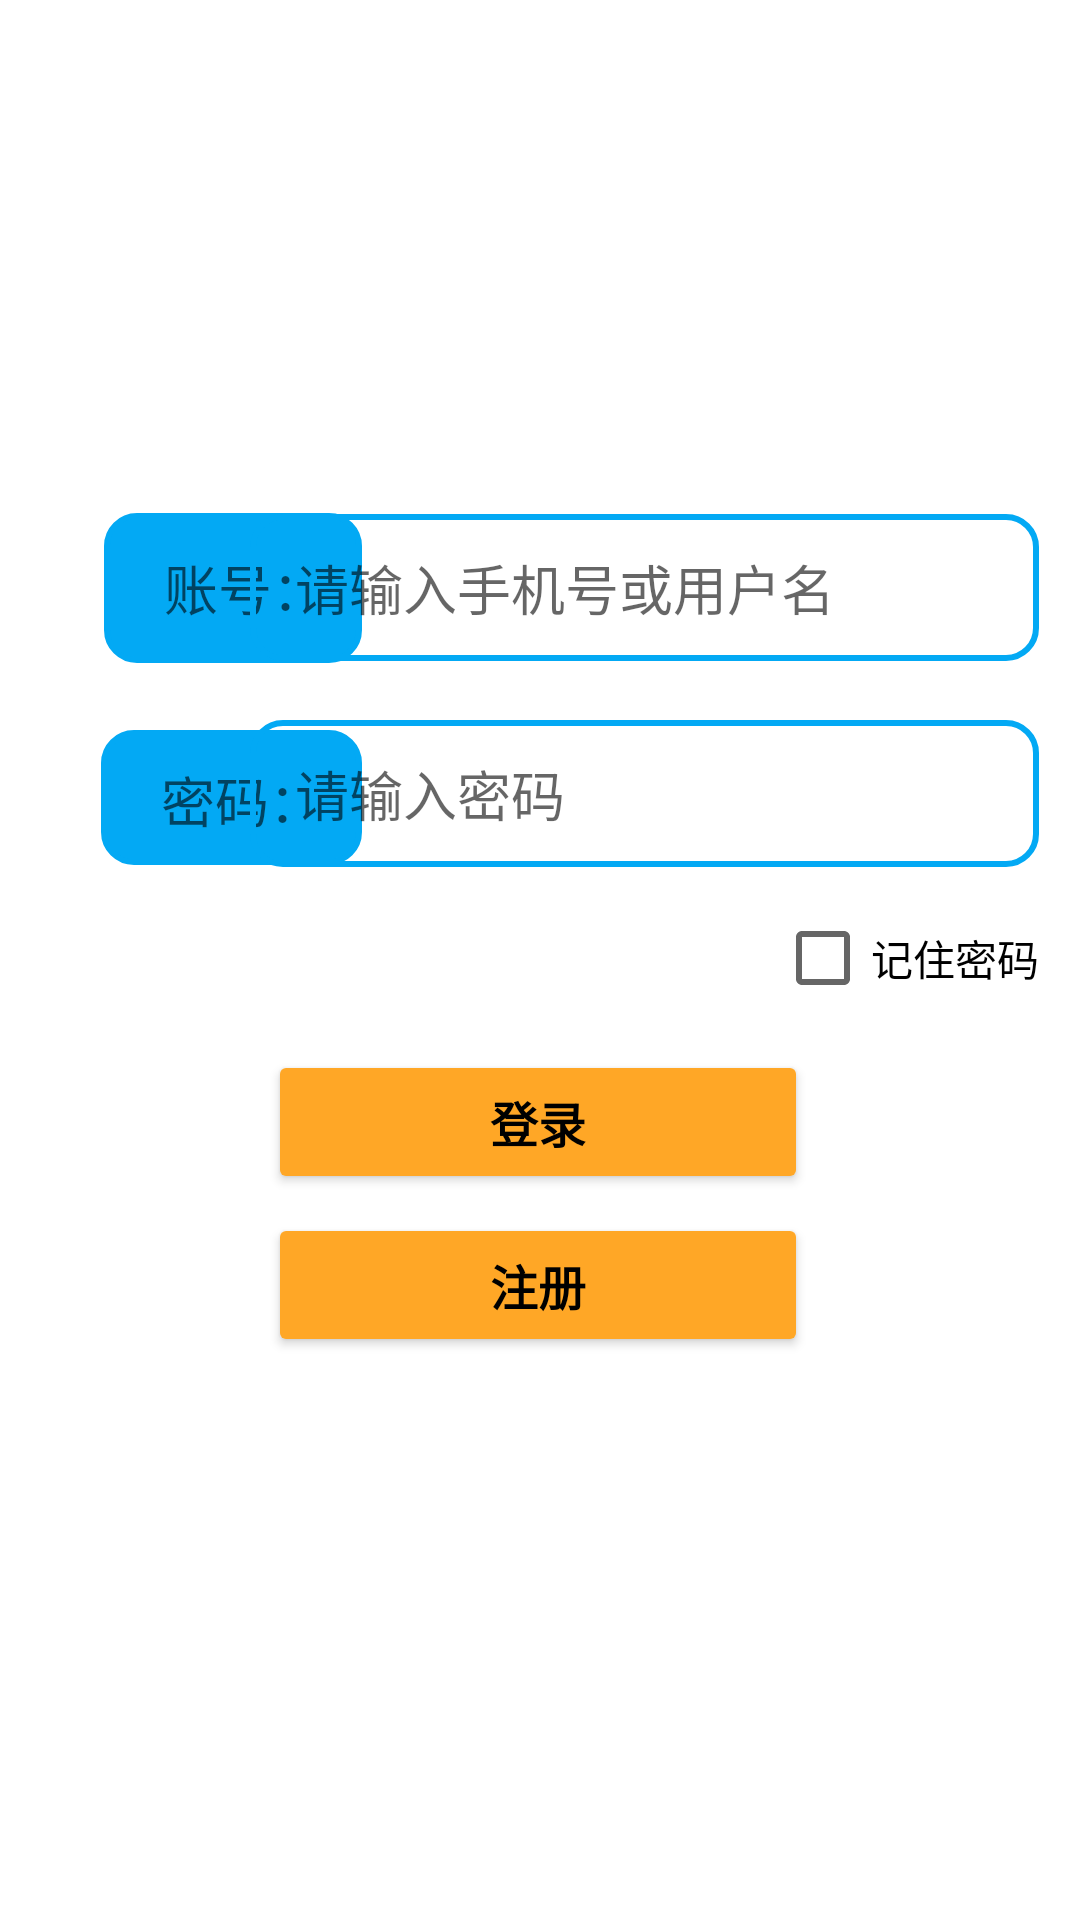

The Android layout XML behind this screen, and the referenced resources:
<!-- AndroidManifest.xml: application theme AppTheme -->
<!-- res/layout/login_fragment.xml -->
<?xml version="1.0" encoding="utf-8"?>
<androidx.constraintlayout.widget.ConstraintLayout xmlns:android="http://schemas.android.com/apk/res/android"
    xmlns:app="http://schemas.android.com/apk/res-auto"
    xmlns:tools="http://schemas.android.com/tools"
    android:layout_width="match_parent"
    android:layout_height="match_parent">

    <EditText
        android:id="@+id/eamil_two"
        android:layout_width="86dp"
        android:layout_height="50dp"
        android:hint="账号："
        android:backgroundTint="@color/colorPrimary"
        android:paddingLeft="20dp"
        android:paddingTop="10dp"
        android:paddingBottom="10dp"
        android:background="@drawable/edit_text_bg"
        app:layout_constraintBottom_toBottomOf="parent"
        app:layout_constraintEnd_toEndOf="parent"
        app:layout_constraintHorizontal_bias="0.126"
        app:layout_constraintStart_toStartOf="parent"
        app:layout_constraintTop_toTopOf="parent"
        app:layout_constraintVertical_bias="0.29"
        app:layout_constraintWidth_percent=".8" />

    <EditText
        android:id="@+id/eamil"
        android:layout_width="263dp"
        android:layout_height="49dp"
        android:hint="请输入手机号或用户名"
        android:background="@drawable/edit_text_bg"
        android:paddingLeft="15dp"
        android:paddingTop="10dp"
        android:paddingBottom="10dp"
        app:layout_constraintBottom_toBottomOf="parent"
        app:layout_constraintEnd_toEndOf="parent"
        app:layout_constraintHorizontal_bias="0.858"
        app:layout_constraintStart_toStartOf="parent"
        app:layout_constraintTop_toTopOf="parent"
        app:layout_constraintVertical_bias="0.29"
        app:layout_constraintWidth_percent=".8" />

    <EditText
        android:id="@+id/pass_two"
        android:layout_width="87dp"
        android:layout_height="45dp"

        android:hint="密码："
        android:backgroundTint="@color/colorPrimary"
        android:paddingLeft="20dp"
        android:paddingTop="10dp"
        android:paddingBottom="10dp"
        android:background="@drawable/edit_text_bg"
        app:layout_constraintBottom_toBottomOf="parent"
        app:layout_constraintEnd_toEndOf="parent"
        app:layout_constraintHorizontal_bias="0.123"
        app:layout_constraintStart_toStartOf="parent"
        app:layout_constraintTop_toTopOf="parent"
        app:layout_constraintVertical_bias="0.409"
        app:layout_constraintWidth_percent=".8" />

    <EditText
        android:id="@+id/pass"
        android:layout_width="263dp"
        android:layout_height="49dp"
        android:hint="请输入密码"
        android:background="@drawable/edit_text_bg"
        android:paddingLeft="15dp"
        android:paddingTop="10dp"
        android:paddingBottom="10dp"
        app:layout_constraintBottom_toBottomOf="parent"
        app:layout_constraintEnd_toEndOf="parent"
        app:layout_constraintHorizontal_bias="0.858"
        app:layout_constraintStart_toStartOf="parent"
        app:layout_constraintTop_toTopOf="parent"
        app:layout_constraintVertical_bias="0.406"
        app:layout_constraintWidth_percent=".8" />

    <Button
        android:id="@+id/btn_Login"
        android:layout_width="0dp"
        android:layout_height="wrap_content"
        android:text="登录"
        android:backgroundTint="@color/yellow_400"
        android:textSize="16sp"
        android:textStyle="bold"
        app:layout_constraintBottom_toBottomOf="parent"
        app:layout_constraintEnd_toEndOf="parent"
        app:layout_constraintHorizontal_bias="0.497"
        app:layout_constraintStart_toStartOf="parent"
        app:layout_constraintTop_toTopOf="parent"
        app:layout_constraintVertical_bias="0.591"
        app:layout_constraintWidth_percent=".5" />

    <Button
        android:id="@+id/btn_signup"
        android:layout_width="0dp"
        android:layout_height="wrap_content"
        android:text="注册"
        android:backgroundTint="@color/yellow_400"
        android:textSize="16sp"
        android:textStyle="bold"
        app:layout_constraintBottom_toBottomOf="parent"
        app:layout_constraintEnd_toEndOf="parent"
        app:layout_constraintHorizontal_bias="0.497"
        app:layout_constraintStart_toStartOf="parent"
        app:layout_constraintTop_toTopOf="parent"
        app:layout_constraintVertical_bias="0.683"
        app:layout_constraintWidth_percent=".5" />

    <CheckBox
        android:layout_width="wrap_content"
        android:layout_height="wrap_content"
        android:text="记住密码"
        app:layout_constraintBottom_toBottomOf="parent"
        app:layout_constraintEnd_toEndOf="parent"
        app:layout_constraintHorizontal_bias="0.95"
        app:layout_constraintStart_toStartOf="parent"
        app:layout_constraintTop_toTopOf="parent"
        app:layout_constraintVertical_bias="0.499" />


</androidx.constraintlayout.widget.ConstraintLayout>
<!-- resources referenced by this layout -->
<resources>
  <color name="colorPrimary">@color/blue_500</color>
  <color name="yellow_400">#FFA726</color>
  <!-- drawable edit_text_bg (drawable) -->
  <?xml version="1.0" encoding="utf-8"?>
  <shape xmlns:android="http://schemas.android.com/apk/res/android"
      android:shape="rectangle"
      >
  
      <stroke android:width="2dp" android:color="@color/colorPrimary" />
  
      <corners android:radius="10dp" />
  </shape>
  <style name="AppTheme" parent="Theme.MaterialComponents.Light.NoActionBar">
          
          <item name="android:windowBackground">@color/white</item>
          
          <item name="android:statusBarColor">@color/colorPrimaryDark</item>
          
          <item name="android:navigationBarColor">@color/colorPrimaryDark</item>
          
          <item name="android:textColor">@color/black</item>
      </style>
  <color name="blue_500">#03A9F4</color>
  <color name="white">#FFFFFFFF</color>
  <color name="colorPrimaryDark">@color/blue_700</color>
  <color name="black">#FF000000</color>
  <color name="blue_700">#0288D1</color>
</resources>
